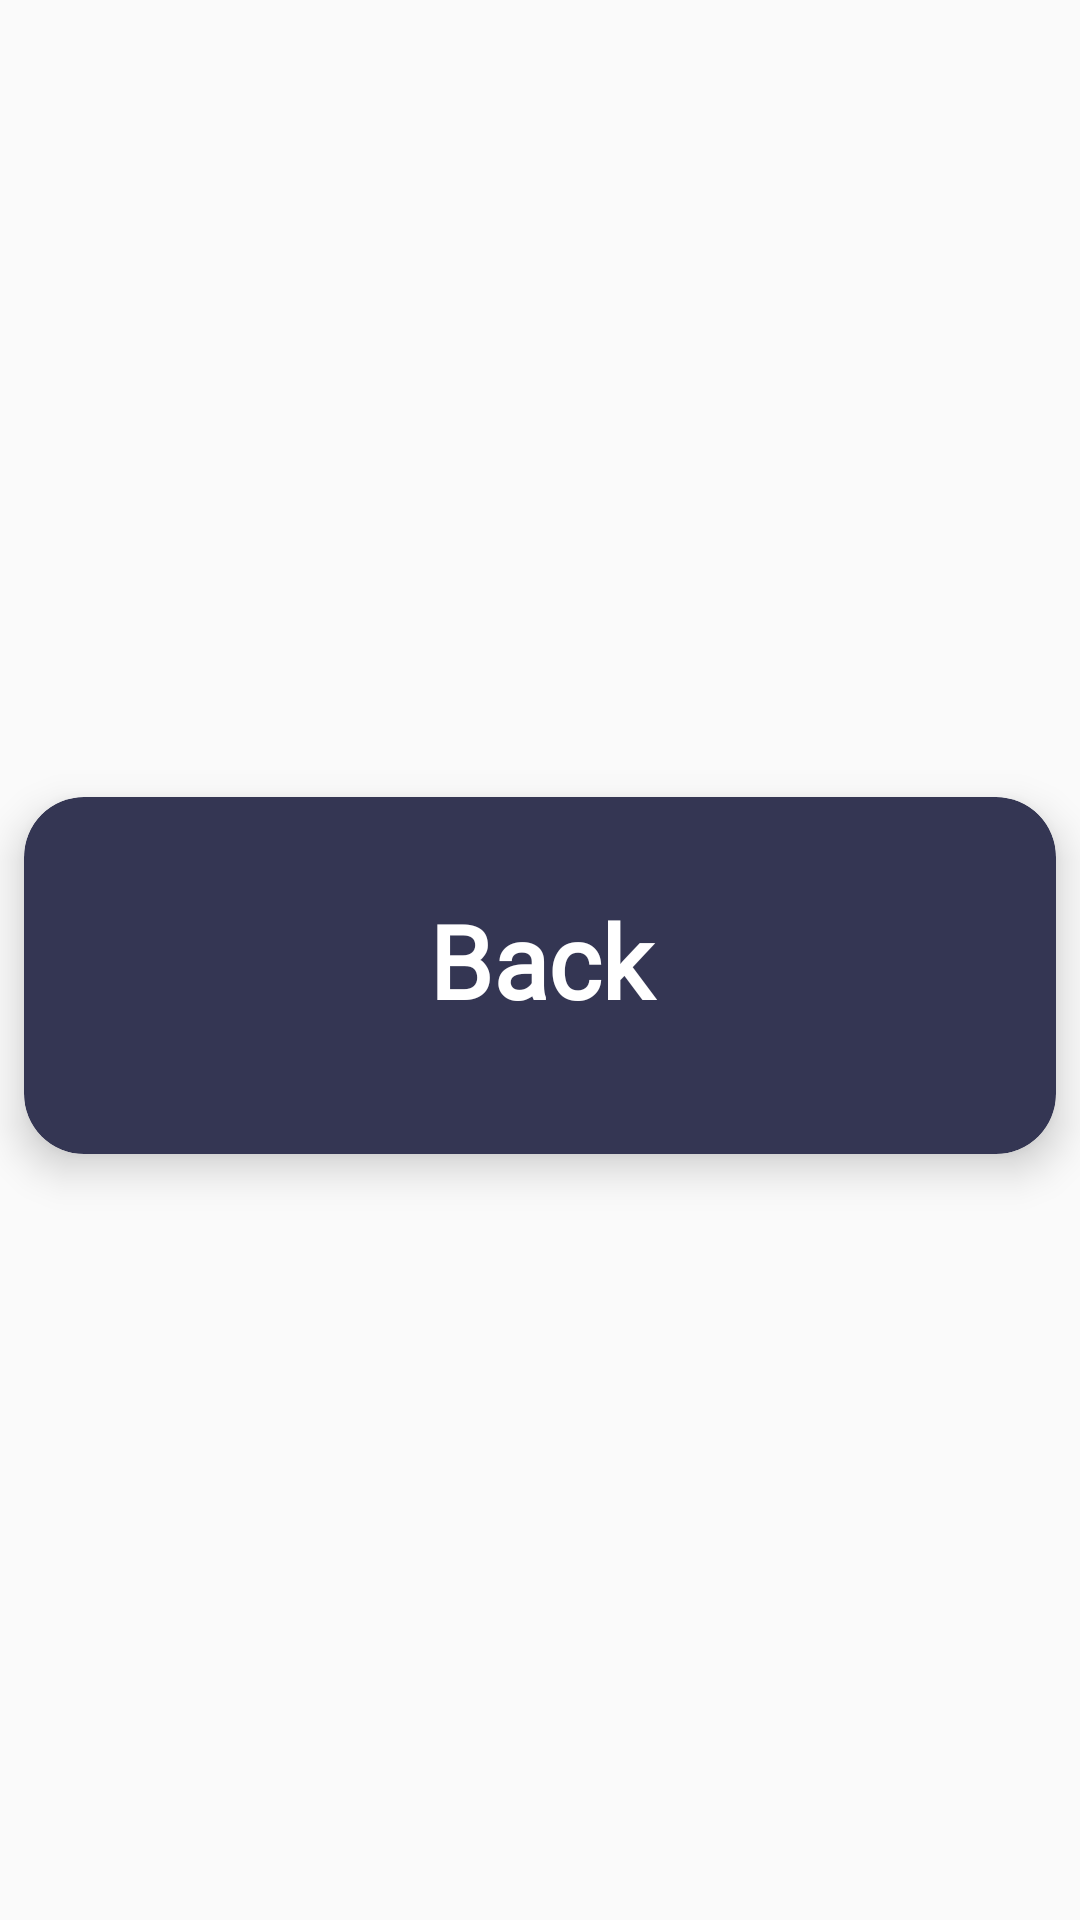

Android layout source for this screen:
<!-- AndroidManifest.xml: application theme Theme.AndroidProject_HIT -->
<!-- res/layout/recycler_view1_row.xml -->
<?xml version="1.0" encoding="utf-8"?>
<androidx.constraintlayout.widget.ConstraintLayout xmlns:android="http://schemas.android.com/apk/res/android"
    xmlns:app="http://schemas.android.com/apk/res-auto"
    xmlns:tools="http://schemas.android.com/tools"
    android:layout_width="match_parent"
    android:layout_height="wrap_content">

    <androidx.cardview.widget.CardView
        android:layout_width="match_parent"
        android:layout_height="wrap_content"
        android:layout_marginStart="8dp"
        android:layout_marginTop="15dp"
        android:layout_marginEnd="8dp"
        android:layout_marginBottom="5dp"
        app:cardBackgroundColor="#343653"
        app:cardCornerRadius="20dp"
        app:cardElevation="8dp"
        app:layout_constraintBottom_toBottomOf="parent"
        app:layout_constraintEnd_toEndOf="parent"
        app:layout_constraintStart_toStartOf="parent"
        app:layout_constraintTop_toTopOf="parent">

        <androidx.constraintlayout.widget.ConstraintLayout
            android:layout_width="match_parent"
            android:layout_height="match_parent">

            <ImageView
                android:id="@+id/MuscleGroupImage"
                android:layout_width="189dp"
                android:layout_height="119dp"
                app:layout_constraintBottom_toBottomOf="parent"
                app:layout_constraintEnd_toStartOf="@+id/MuscleGroupName"
                app:layout_constraintStart_toStartOf="parent"
                app:layout_constraintTop_toTopOf="parent"
                app:srcCompat="@drawable/image" />

            <TextView
                android:id="@+id/MuscleGroupName"
                android:layout_width="209dp"
                android:layout_height="56dp"
                android:fontFamily="@font/comfortaa_light"
                android:text="@string/muscle_group"
                android:textAppearance="@style/TextAppearance.AppCompat.Large"
                android:textColor="#FFFFFF"
                android:textSize="34sp"
                android:textStyle="bold"
                app:layout_constraintBottom_toBottomOf="parent"
                app:layout_constraintEnd_toEndOf="parent"
                app:layout_constraintTop_toTopOf="parent" />

        </androidx.constraintlayout.widget.ConstraintLayout>
    </androidx.cardview.widget.CardView>

</androidx.constraintlayout.widget.ConstraintLayout>
<!-- resources referenced by this layout -->
<resources>
  <string name="muscle_group">Back</string>
  <style name="Theme.AndroidProject_HIT" parent="Theme.AppCompat.Light.NoActionBar">
          
          <item name="colorPrimary">@color/purple_500</item>
          <item name="colorPrimaryVariant">@color/purple_700</item>
          <item name="colorOnPrimary">@color/white</item>
          
          <item name="colorSecondary">@color/teal_200</item>
          <item name="colorSecondaryVariant">@color/teal_700</item>
          <item name="colorOnSecondary">@color/black</item>
          
          <item name="android:statusBarColor" tools:targetApi="l">?attr/colorPrimaryVariant</item>
          
      </style>
  <color name="purple_500">#FF6200EE</color>
  <color name="purple_700">#FF3700B3</color>
  <color name="white">#FFFFFFFF</color>
  <color name="teal_200">#FF03DAC5</color>
  <color name="teal_700">#FF018786</color>
  <color name="black">#FF000000</color>
</resources>
